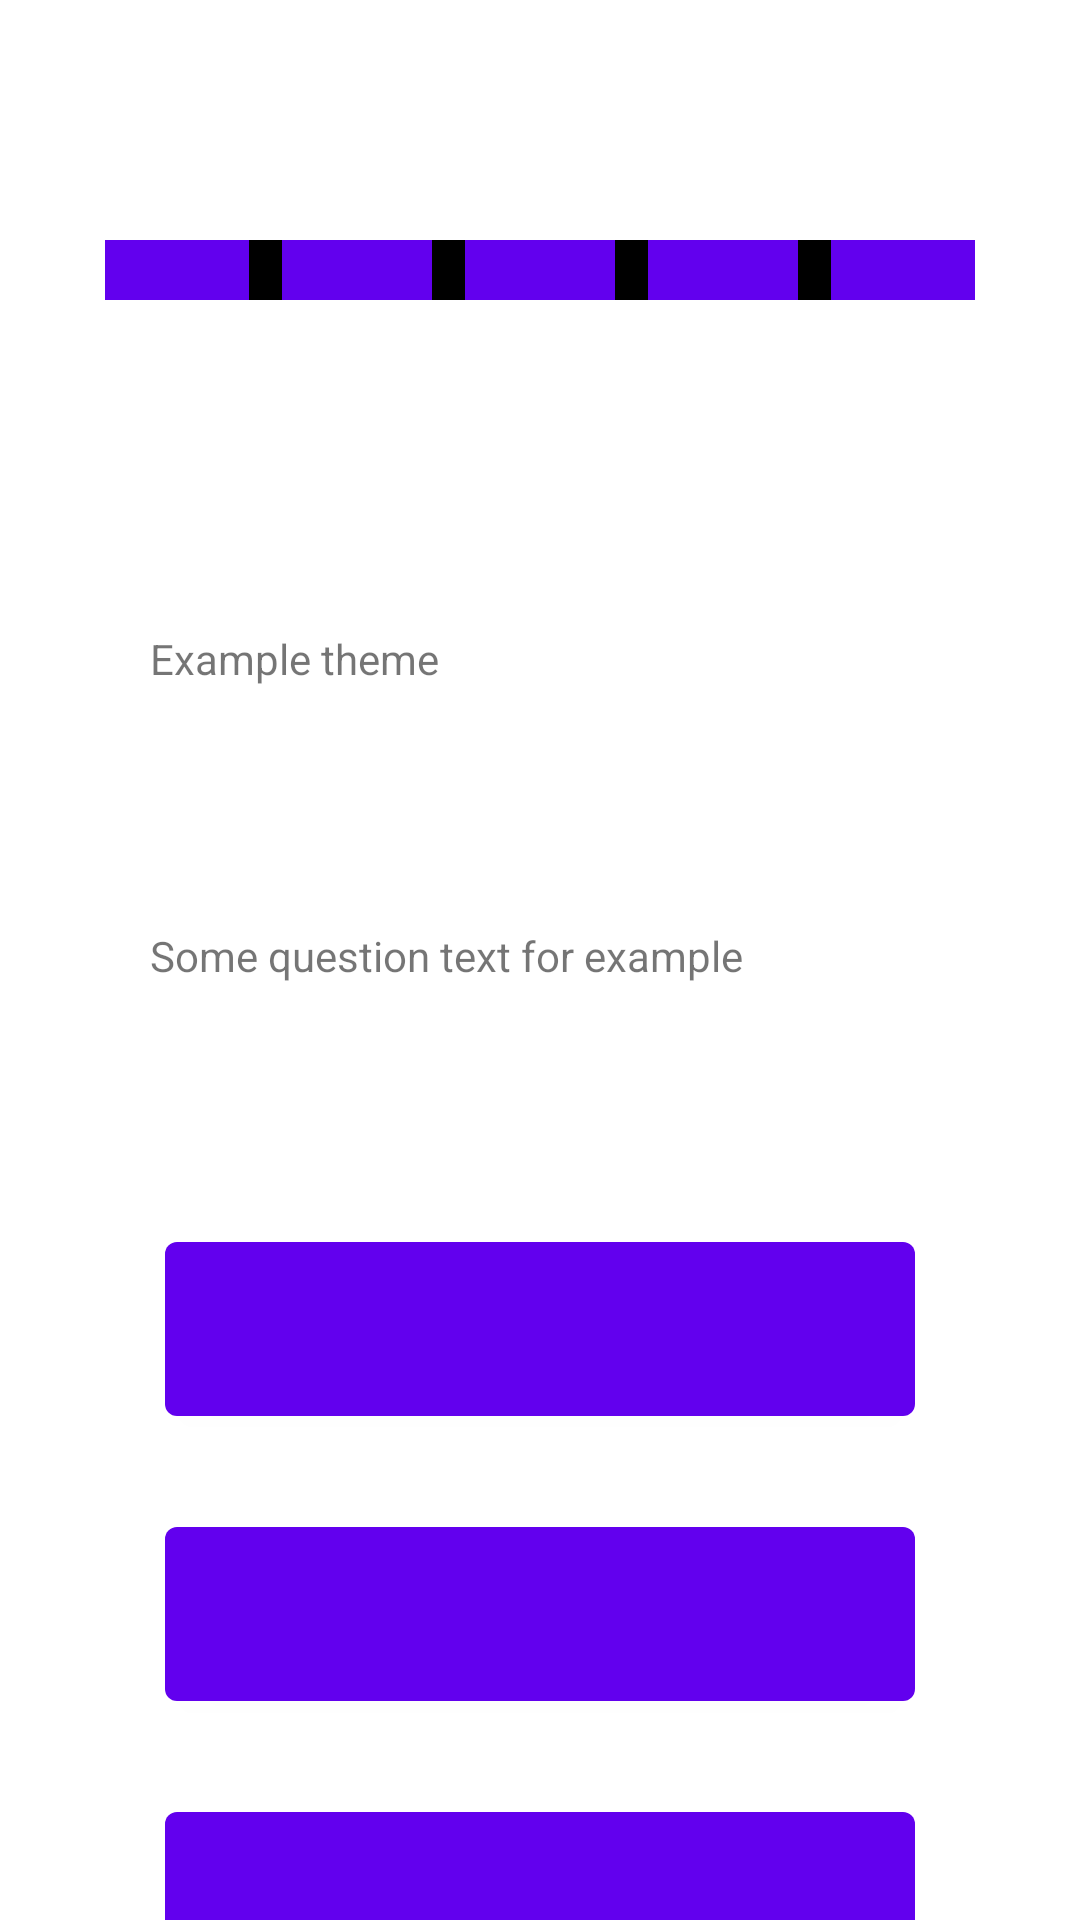

Layout XML and referenced resources for this Android screen:
<!-- AndroidManifest.xml: fallback theme Theme.MaterialComponents.DayNight.NoActionBar -->
<!-- res/layout/activity_main_test.xml -->
<?xml version="1.0" encoding="utf-8"?>
<LinearLayout xmlns:android="http://schemas.android.com/apk/res/android"
    android:id="@+id/mainLayout"
    android:layout_width="match_parent"
    android:layout_height="match_parent"
    android:gravity="center_horizontal"
    android:orientation="vertical">

    <LinearLayout
        android:layout_width="290dp"
        android:layout_height="20dp"
        android:layout_margin="80dp"
        android:orientation="vertical">

        <LinearLayout
            android:id="@+id/linearLayout1"
            android:layout_width="wrap_content"
            android:layout_height="wrap_content"
            android:gravity="center"
            android:background="@color/black"
            android:orientation="horizontal">

            <Button
                android:id="@+id/button1"
                android:background="@color/white"
                android:layout_width="50dp"
                android:layout_height="20dp"
                android:gravity="center"
                android:text="" />

            <Button
                android:id="@+id/button2"
                android:background="@color/white"
                android:layout_width="50dp"
                android:layout_height="20dp"
                android:layout_marginStart="11dp"
                android:gravity="center"
                android:text="" />

            <Button
                android:id="@+id/button3"
                android:background="@color/white"
                android:layout_width="50dp"
                android:layout_height="20dp"
                android:layout_marginStart="11dp"
                android:gravity="center"
                android:text="" />

            <Button
                android:id="@+id/button4"
                android:background="@color/white"
                android:layout_width="50dp"
                android:layout_height="20dp"
                android:layout_marginStart="11dp"
                android:gravity="center"
                android:text="" />

            <Button
                android:id="@+id/button5"
                android:background="@color/white"
                android:layout_width="50dp"
                android:layout_height="20dp"
                android:layout_marginStart="11dp"
                android:gravity="center"
                android:text="" />
        </LinearLayout>

        <LinearLayout
            android:layout_width="wrap_content"
            android:layout_height="wrap_content">

        </LinearLayout>
    </LinearLayout>

    <LinearLayout
        android:layout_width="300dp"
        android:layout_height="600dp"

        android:orientation="vertical">

        <TextView
            android:id="@+id/themeText"
            android:layout_width="wrap_content"
            android:layout_height="wrap_content"
            android:layout_marginStart="20dp"
            android:layout_marginTop="30dp"
            android:text="Example theme" />

        <TextView
            android:id="@+id/questionText"
            android:layout_width="wrap_content"
            android:layout_height="wrap_content"
            android:layout_marginStart="20dp"
            android:layout_marginTop="80dp"
            android:text="Some question text for example" />

        <Button
            android:id="@+id/answerButton1"
            android:layout_width="250dp"
            android:layout_height="70dp"
            android:layout_gravity="center"
            android:layout_marginTop="80dp"
            android:onClick="onClick" />

        <Button
            android:id="@+id/answerButton2"
            android:layout_width="250dp"
            android:layout_height="70dp"
            android:layout_gravity="center"
            android:layout_marginTop="25dp" />

        <Button
            android:id="@+id/answerButton3"
            android:layout_width="250dp"
            android:layout_height="70dp"
            android:layout_gravity="center"
            android:layout_marginTop="25dp" />

        <Button
            android:id="@+id/answerButton4"
            android:layout_width="250dp"
            android:layout_height="70dp"
            android:layout_gravity="center"
            android:layout_marginTop="25dp" />
    </LinearLayout>

    <LinearLayout
        android:layout_width="300dp"
        android:layout_height="50dp"
        android:layout_marginTop="30dp"
        android:orientation="horizontal">

        <LinearLayout
            android:layout_width="70dp"
            android:layout_height="50dp"
            android:background="@color/white" />

        <LinearLayout
            android:layout_width="80dp"
            android:layout_height="50dp"
            android:layout_marginLeft="150dp"
            android:background="@color/white" />

    </LinearLayout>
</LinearLayout>
<!-- resources referenced by this layout -->
<resources>

  <!-- not gathered from this repository: default colours our renderer supplied (Android Studio template values) -->
  <color name="black">#FF000000</color>
  <color name="white">#FFFFFFFF</color>
</resources>
